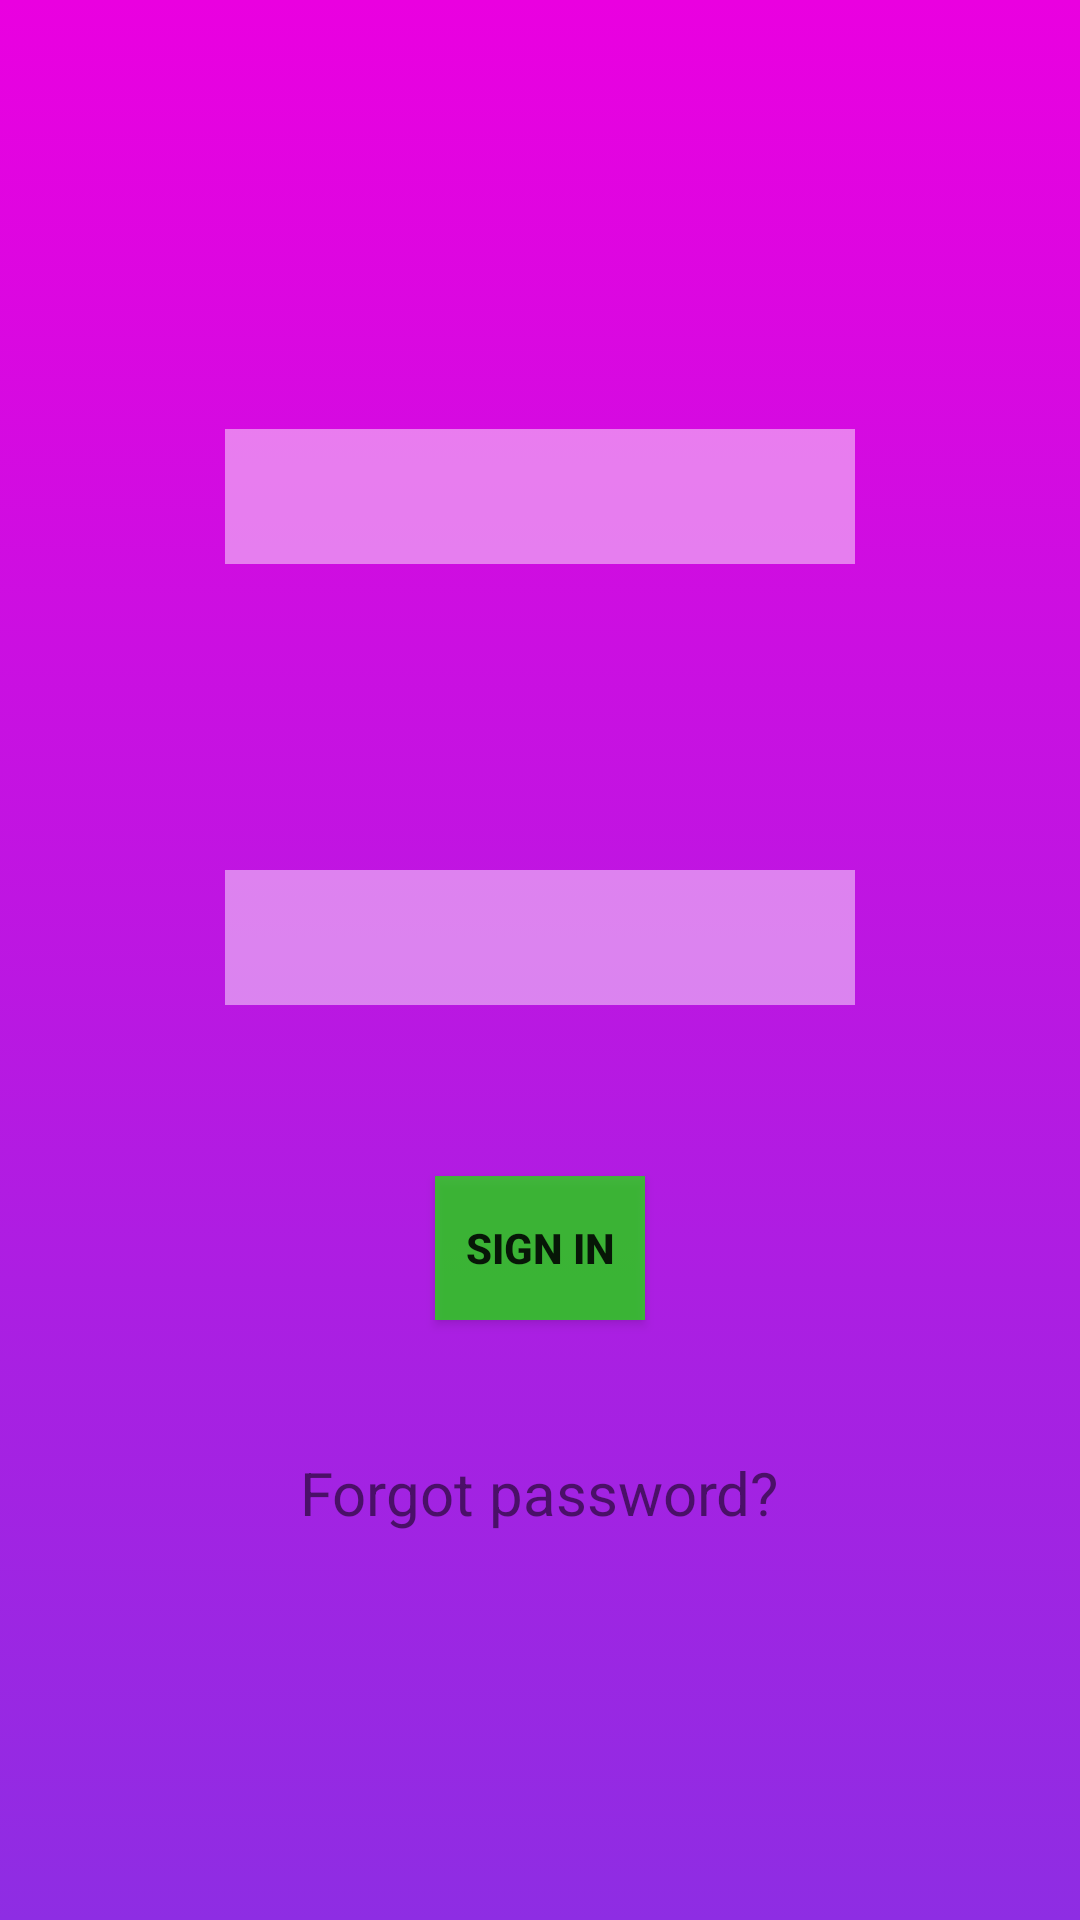

Produce the Android XML layout that renders to this screen, including the resource entries it uses.
<!-- AndroidManifest.xml: application theme ThemeWeather -->
<!-- res/layout/activity_student_login.xml -->
<?xml version="1.0" encoding="utf-8"?>
<RelativeLayout
    xmlns:android="http://schemas.android.com/apk/res/android"
    xmlns:app="http://schemas.android.com/apk/res-auto"
    xmlns:tools="http://schemas.android.com/tools"
    android:layout_width="match_parent"
    android:layout_height="match_parent"
    android:background="@drawable/backhome2"
    tools:context=".login">

    <EditText
        android:id="@+id/email"
        android:layout_width="wrap_content"
        android:layout_height="wrap_content"
        android:layout_alignParentStart="true"
        android:layout_alignParentLeft="true"
        android:layout_alignParentTop="true"
        android:layout_alignParentEnd="true"
        android:layout_alignParentRight="true"
        android:layout_alignParentBottom="true"
        android:layout_marginStart="75dp"
        android:layout_marginLeft="75dp"
        android:layout_marginTop="188dp"
        android:layout_marginEnd="75dp"
        android:layout_marginRight="75dp"
        android:layout_marginBottom="497dp"
        android:background="#77FFFFFF"
        android:ems="10"
        android:hint="Enter Email"
        android:inputType="textEmailAddress"
        android:singleLine="true"
        android:textAllCaps="false"
        android:textColorHint="@color/white"
        android:textSize="20dp" />

    <EditText
        android:id="@+id/password"
        android:layout_width="wrap_content"
        android:layout_height="wrap_content"
        android:layout_alignParentStart="true"
        android:layout_alignParentLeft="true"
        android:layout_alignParentTop="true"
        android:layout_alignParentEnd="true"
        android:layout_alignParentRight="true"
        android:layout_alignParentBottom="true"
        android:layout_marginStart="75dp"
        android:layout_marginLeft="75dp"
        android:layout_marginTop="335dp"
        android:layout_marginEnd="75dp"
        android:layout_marginRight="75dp"
        android:layout_marginBottom="350dp"
        android:background="#77FFFFFF"
        android:ems="10"
        android:textColorHint="@color/white"
        android:textSize="20dp"
        android:hint="Enter Password"
        android:inputType="textPassword"
        android:textAllCaps="true" />

    <Button
        android:id="@+id/sign_in"
        android:layout_width="wrap_content"
        android:layout_height="wrap_content"
        android:layout_alignParentStart="true"
        android:layout_alignParentLeft="true"
        android:layout_alignParentEnd="true"
        android:layout_alignParentRight="true"
        android:layout_alignParentBottom="true"
        android:layout_marginStart="145dp"
        android:layout_marginLeft="145dp"
        android:layout_marginEnd="145dp"
        android:layout_marginRight="145dp"
        android:layout_marginBottom="200dp"
        android:background="#BA1BEE03"
        android:text="Sign in"
        android:textAllCaps="true"
        android:textStyle="bold"
        tools:text="Sign in" />


    <TextView
        android:id="@+id/textView"
        android:layout_width="wrap_content"
        android:layout_height="wrap_content"
        android:layout_alignParentBottom="true"
        android:layout_centerHorizontal="true"
        android:layout_marginBottom="129dp"
        android:clickable="true"
        android:textSize="20dp"
        android:text="Forgot password?" />

    <ImageView
        android:id="@+id/imageView4"
        android:layout_width="239dp"
        android:layout_height="102dp"
        android:layout_alignParentStart="true"
        android:layout_alignParentEnd="true"
        android:layout_marginStart="95dp"
        android:layout_marginEnd="95dp"
        android:layout_marginTop="20dp"
        android:tooltipText="Student Login"
        app:srcCompat="@drawable/student" />


</RelativeLayout>
<!-- resources referenced by this layout -->
<resources>
  <color name="white">#FFFFFF</color>
  <!-- drawable backhome2 (drawable) -->
  <?xml version="1.0" encoding="utf-8"?>
  <selector xmlns:android="http://schemas.android.com/apk/res/android">
      <item>
          <shape>
              <gradient android:angle="90" android:startColor="#8E2DE3" android:endColor="#EA00E0" android:type="linear" />
  
          </shape>
      </item>
  </selector>
  <style name="ThemeWeather" parent="Theme.AppCompat.Light">
          <item name="colorPrimary">@color/darkviolet</item>
          <item name="colorPrimaryDark">@color/darkviolet_dark</item>
          <item name="colorAccent">@color/darkviolet</item>
      </style>
  <color name="darkviolet">#7E50F1</color>
  <color name="darkviolet_dark">#683dd4</color>
</resources>
